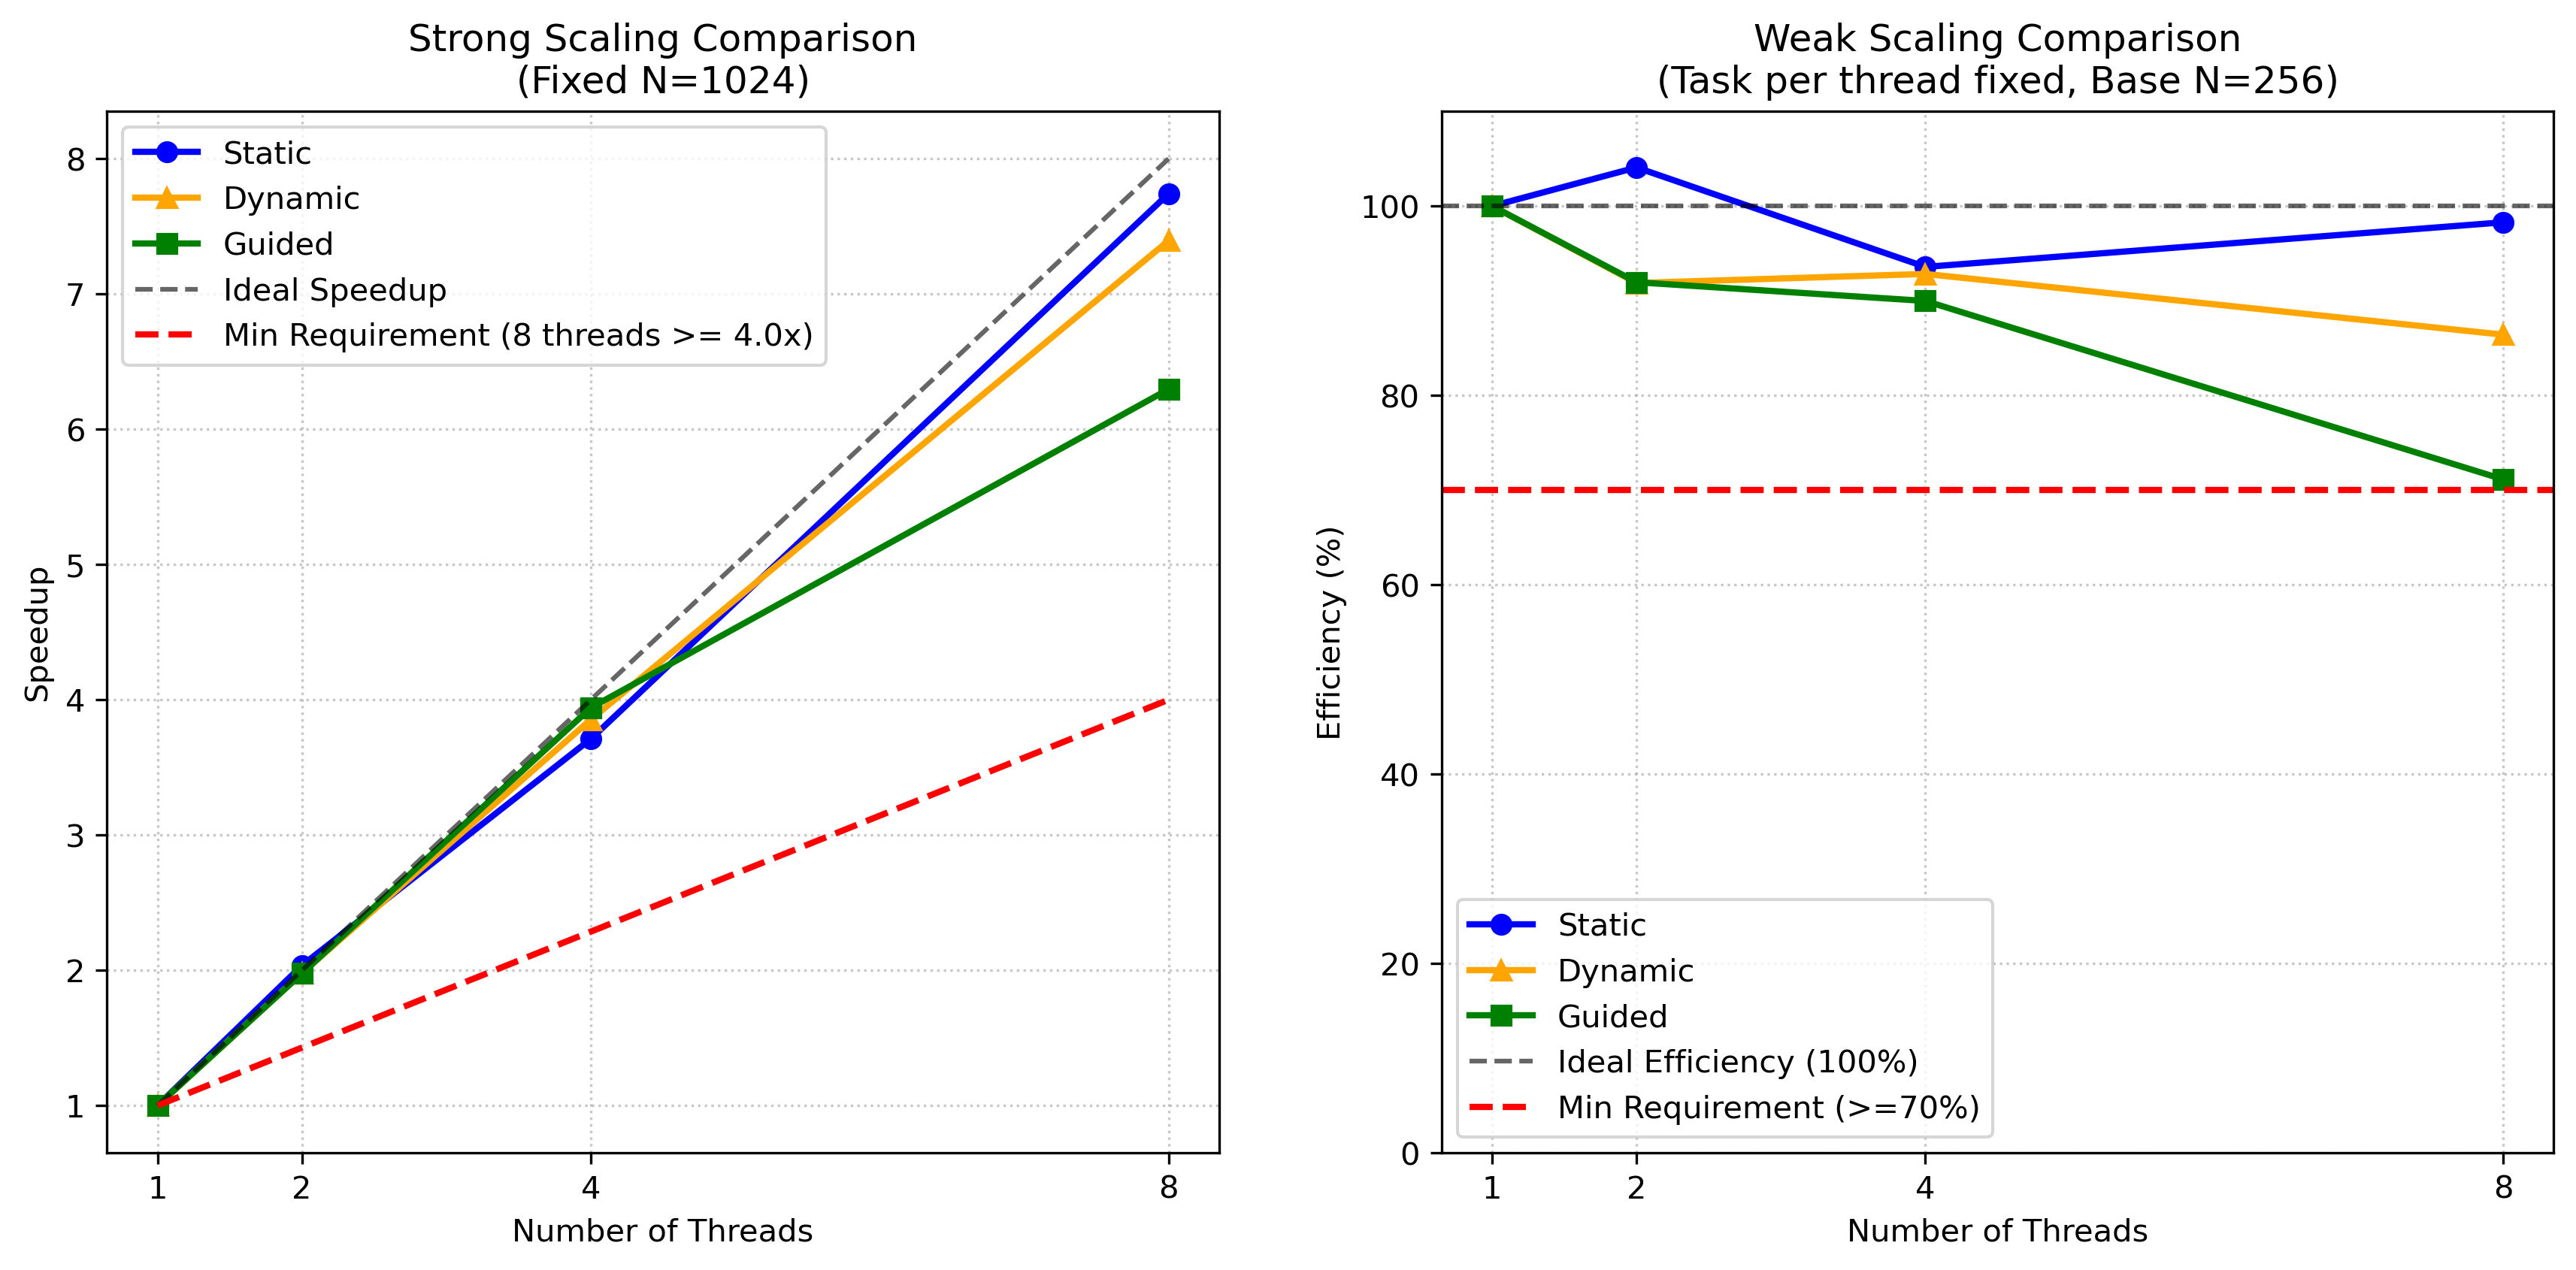

The data file committed next to this chart (first rows):
Schedule, Test_Type, Grid_N, Threads, Iters, Time_s, Speedup, Efficiency_pct
static, Strong, 1024, 1, 5000, 4.426, 1.0, N/A
static, Strong, 1024, 2, 5000, 2.174, 2.04, N/A
static, Strong, 1024, 4, 5000, 1.193, 3.71, N/A
static, Strong, 1024, 8, 5000, 0.5718, 7.74, N/A
static, Weak, 256, 1, 5000, 0.2819, N/A, 100.0
static, Weak, 362, 2, 5000, 0.2709, N/A, 104.1
static, Weak, 512, 4, 5000, 0.3013, N/A, 93.57
static, Weak, 724, 8, 5000, 0.2869, N/A, 98.28
dynamic, Strong, 1024, 1, 5000, 4.33, 1.0, N/A
dynamic, Strong, 1024, 2, 5000, 2.188, 1.98, N/A
dynamic, Strong, 1024, 4, 5000, 1.124, 3.85, N/A
dynamic, Strong, 1024, 8, 5000, 0.5856, 7.39, N/A
dynamic, Weak, 256, 1, 5000, 0.2669, N/A, 100.0
dynamic, Weak, 362, 2, 5000, 0.2905, N/A, 91.87
dynamic, Weak, 512, 4, 5000, 0.2875, N/A, 92.83
dynamic, Weak, 724, 8, 5000, 0.3089, N/A, 86.41
guided, Strong, 1024, 1, 5000, 4.352, 1.0, N/A
guided, Strong, 1024, 2, 5000, 2.201, 1.98, N/A
guided, Strong, 1024, 4, 5000, 1.104, 3.94, N/A
guided, Strong, 1024, 8, 5000, 0.6912, 6.3, N/A
guided, Weak, 256, 1, 5000, 0.2625, N/A, 100.0
guided, Weak, 362, 2, 5000, 0.2855, N/A, 91.95
guided, Weak, 512, 4, 5000, 0.2918, N/A, 89.97
guided, Weak, 724, 8, 5000, 0.369, N/A, 71.13
